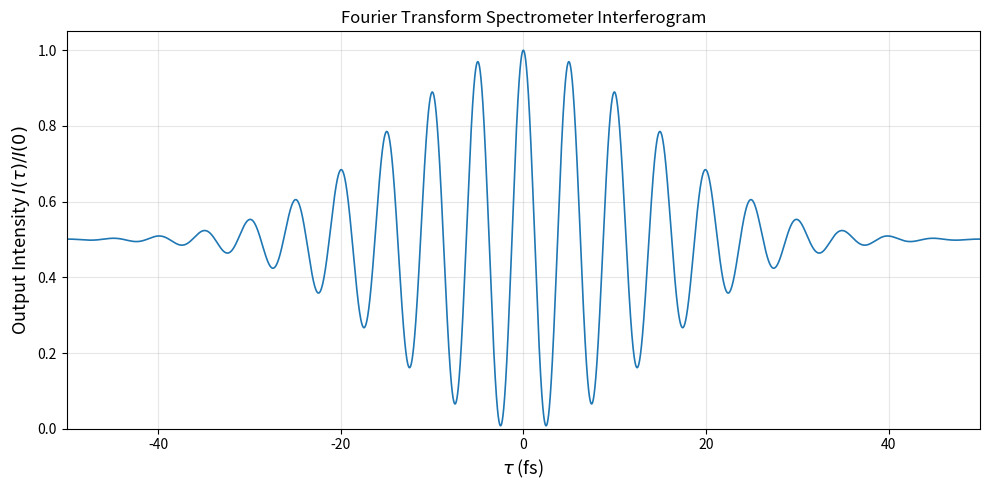

Source code (Python):

import numpy as np
import matplotlib.pyplot as plt

# Given parameters
T1 = 10e-15                 # Pulse width (seconds)
omega1 = 2 * np.pi * 200e12 # Angular frequency (rad/s)

# Convert parameters to femtosecond units
T1_fs = T1 * 1e15
omega1_fs = omega1 * 1e-15  # rad/fs

# Create delay time array (femtoseconds)
tau = np.linspace(-50, 50, 10000)

# Calculate normalized output intensity
I_norm = 0.5 * (
    1 + np.exp(-tau**2 / (4 * T1_fs**2))
    * np.cos(omega1_fs * tau)
)

# Plot interferogram
plt.figure(figsize=(10, 5))
plt.plot(tau, I_norm, linewidth=1.2)

plt.xlabel(r'$\tau$ (fs)', fontsize=13)
plt.ylabel(r'Output Intensity $I(\tau)/I(0)$', fontsize=13)
plt.title('Fourier Transform Spectrometer Interferogram')

plt.grid(True, alpha=0.3)
plt.xlim(-50, 50)
plt.ylim(0, 1.05)

plt.tight_layout()
plt.show()
